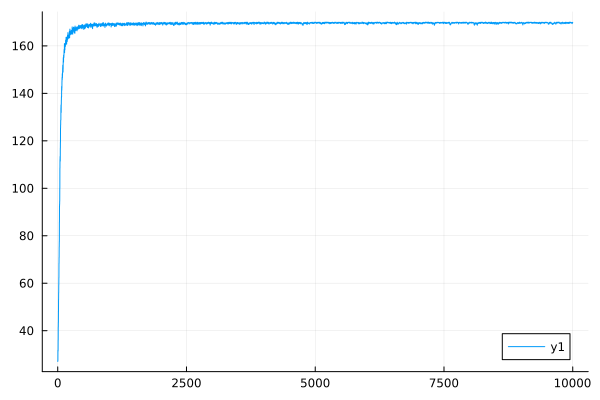

Data behind this chart, as committed beside it:
0	27.162891594879746
1	27.04
2	27.53
3	27.43
4	31.77
5	31.64
6	31.52
7	31.41
8	36.09
9	35.96
10	41.66
11	41.49
12	43.61
13	43.44
14	48.27
15	48.09
16	53.2
17	53.01
18	56.07
19	55.9
20	59.45
21	59.29
22	62.47
23	62.3
24	68.46
25	68.29
26	70.98
27	70.83
28	75.35
29	75.21
30	77.57
31	77.43
32	85.83
33	85.66
34	92.51
35	92.31
36	93.37
37	93.23
38	94.67
39	94.55
40	100.1
41	100
42	108.6
43	108.4
44	112.2
45	112
46	113.4
47	113.3
48	111.5
49	111.4
50	116.9
51	116.8
52	119.5
53	119.4
54	125.4
55	125.3
56	126.8
57	126.7
58	128.7
59	128.6
60	128.8
... 9,940 more rows
